Image classification data set "split-data" (Coronavirus-Visualization-Team/CVT_COVID-CT-CNN on GitHub). Class labels (2): COVID, non-COVID.

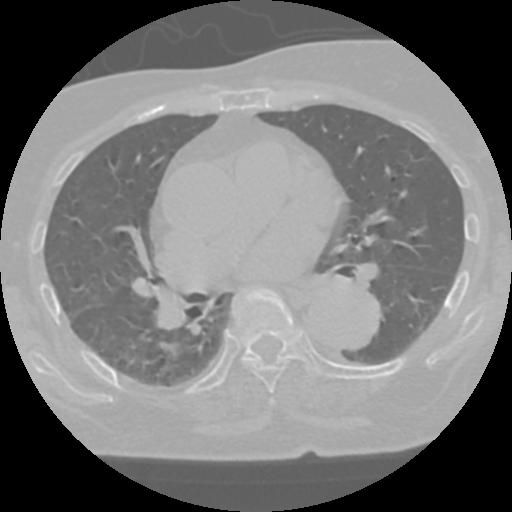
Label: COVID

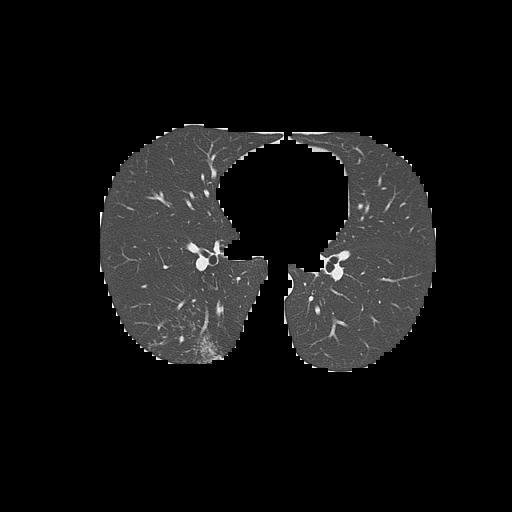
Label: non-COVID

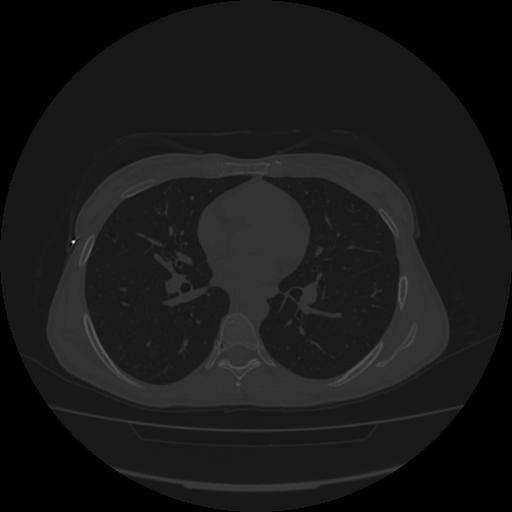
Label: non-COVID

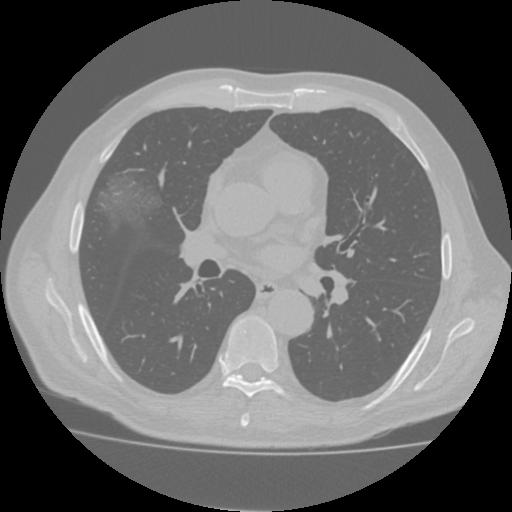
Label: COVID

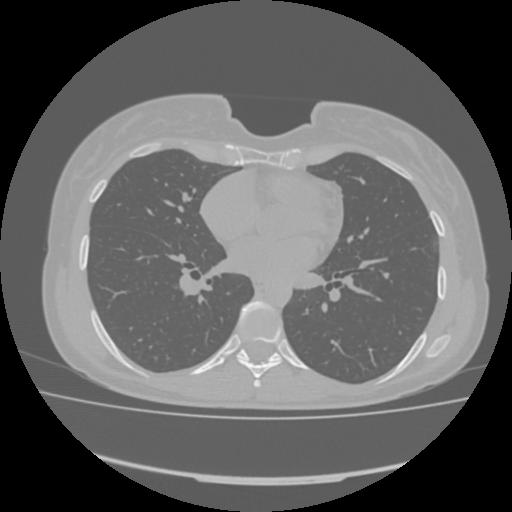
Label: COVID

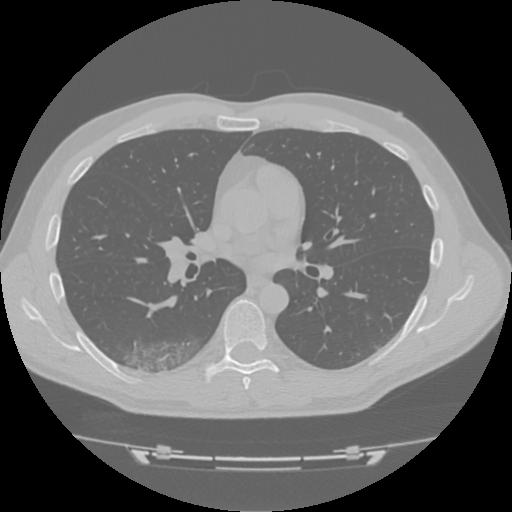
Label: COVID
